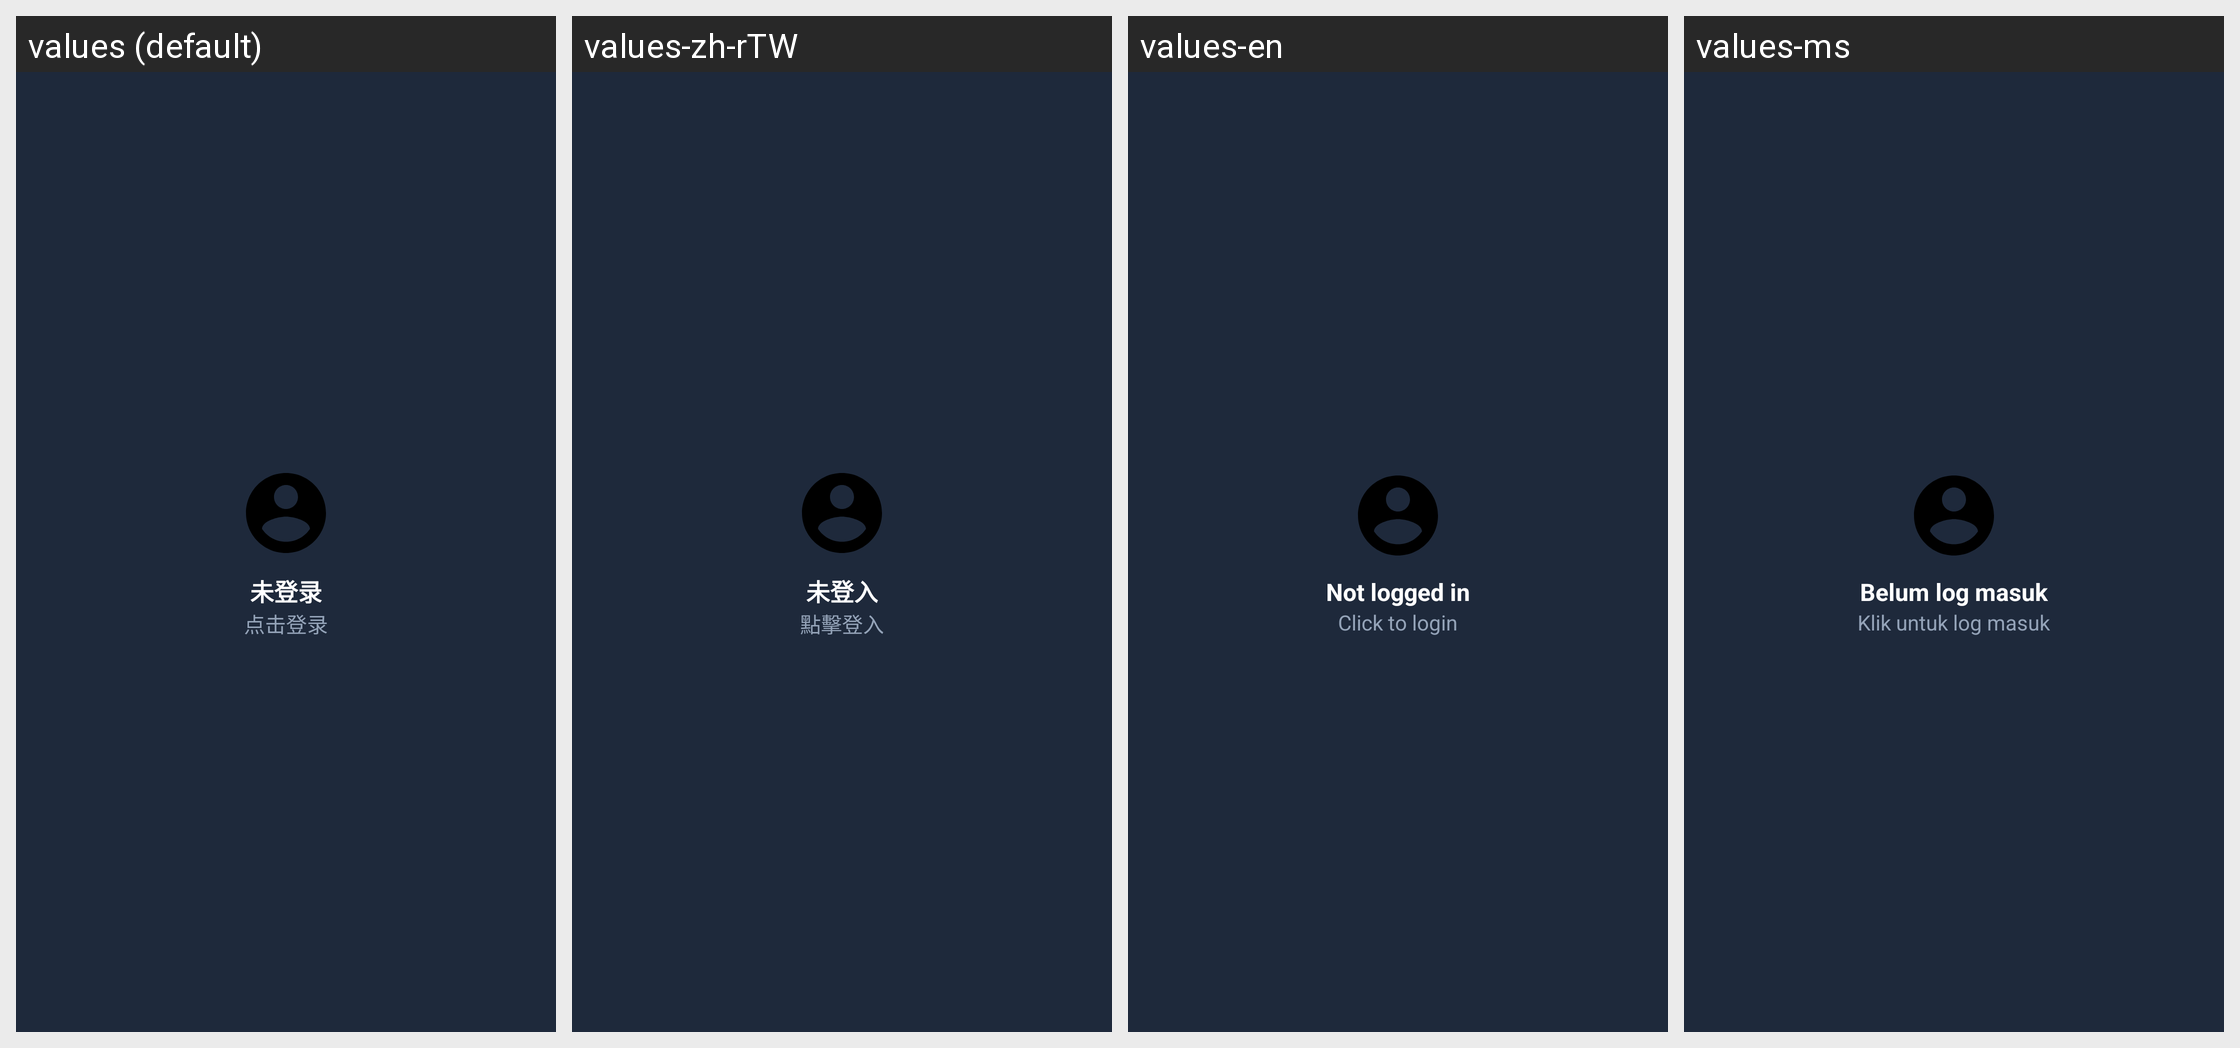

Translations of the strings shown on this Android screen, per locale in the grid:
Android screen res/layout/nav_header.xml rendered under 4 locales, left to right: values (default), values-zh-rTW, values-en, values-ms. Device: Nexus 5 (rendered at 1080×1920; each locale shown at half size, 540×960, under a caption strip naming it); theme Theme.UniHub.
Other locales in the repository, not shown: values-zh-rCN.
Strings drawn on this screen, with the default value and each locale's value (text and hints the layout hard-codes, and strings that could not be matched under every locale, appear in the picture but are not listed):

not_logged_in
  values: 未登录
  values-zh-rTW: 未登入
  values-en: Not logged in
  values-ms: Belum log masuk

click_to_login
  values: 点击登录
  values-zh-rTW: 點擊登入
  values-en: Click to login
  values-ms: Klik untuk log masuk
